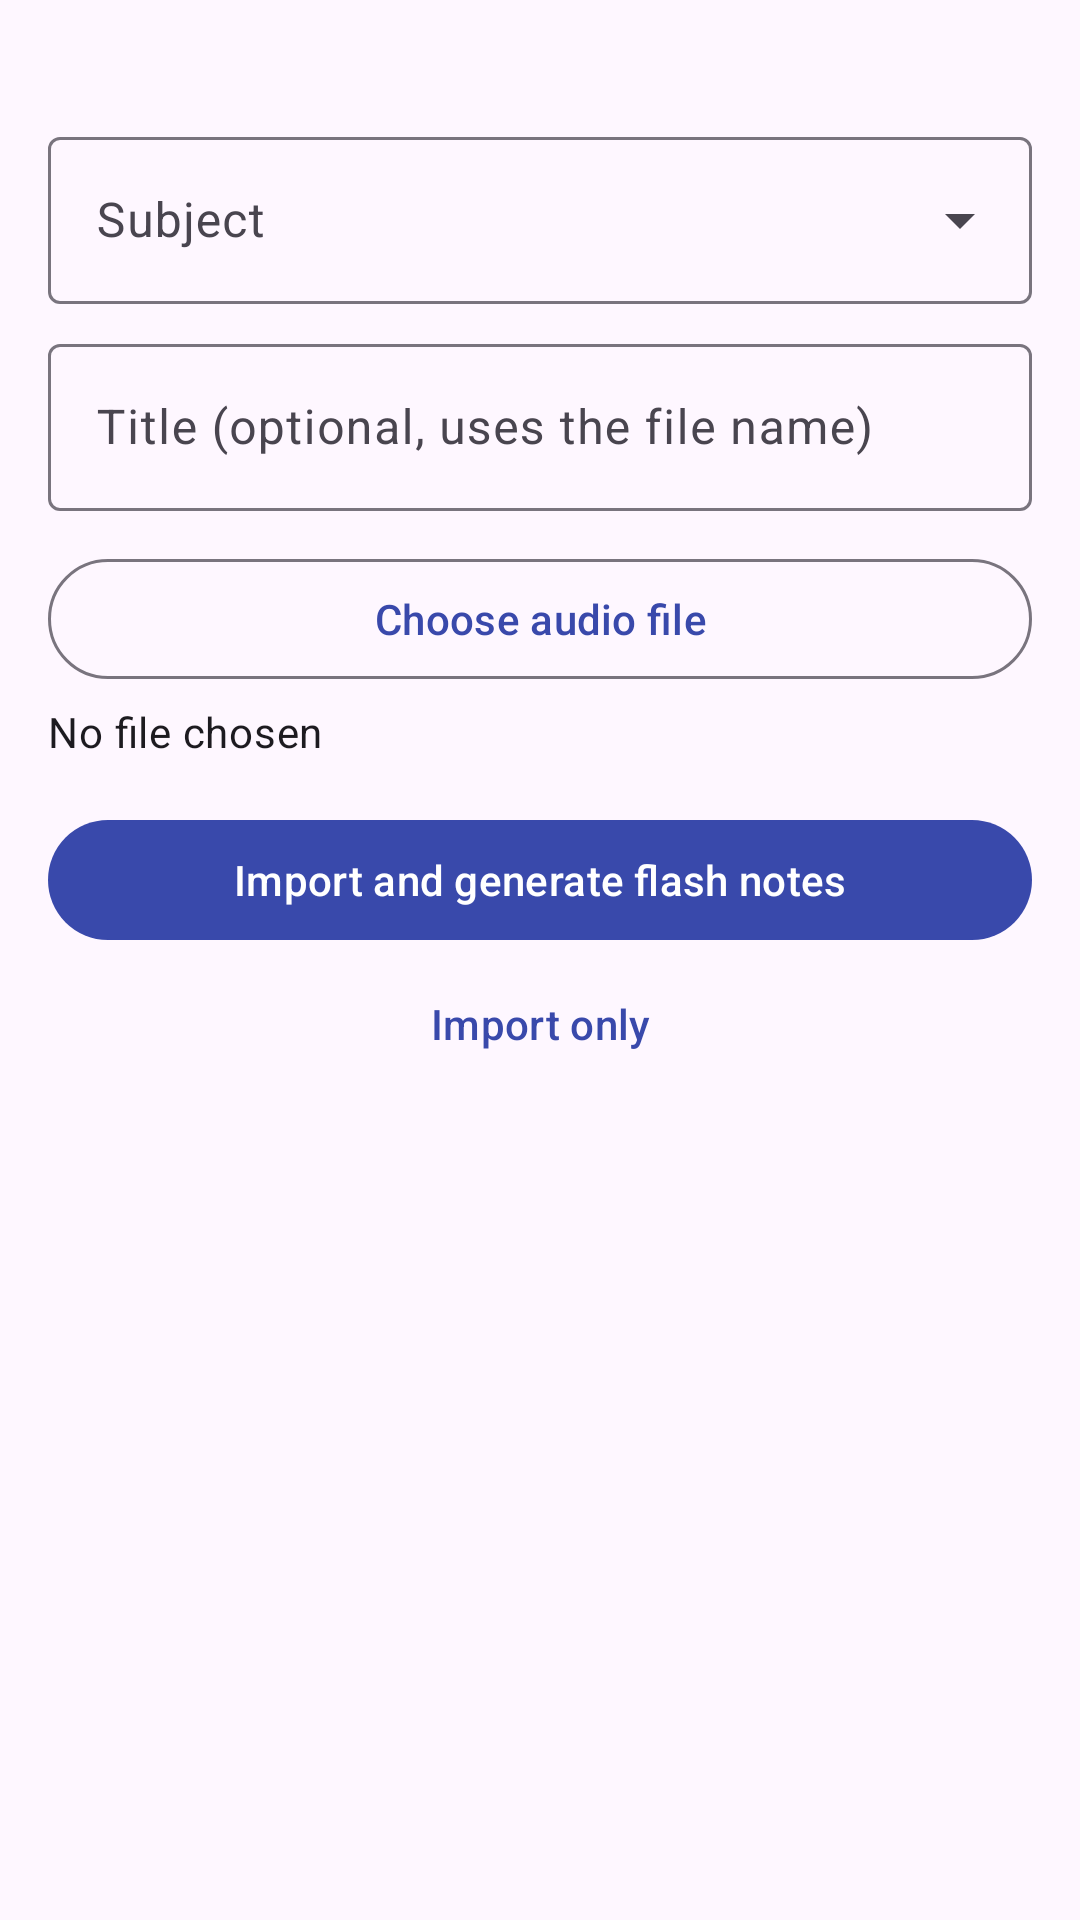

Android layout source for this screen:
<!-- AndroidManifest.xml: application theme Theme.FNR -->
<!-- res/layout/fragment_upload.xml -->
<?xml version="1.0" encoding="utf-8"?>
<ScrollView xmlns:android="http://schemas.android.com/apk/res/android"
    xmlns:app="http://schemas.android.com/apk/res-auto"
    android:layout_width="match_parent" android:layout_height="match_parent">
    <LinearLayout android:layout_width="match_parent" android:layout_height="wrap_content"
        android:orientation="vertical" android:padding="16dp">
        <TextView android:id="@+id/rules" android:layout_width="match_parent" android:layout_height="wrap_content"
            android:textAppearance="@style/FNR.Caption" />
        <com.google.android.material.textfield.TextInputLayout android:id="@+id/subjectLayout"
            style="@style/Widget.Material3.TextInputLayout.OutlinedBox.ExposedDropdownMenu"
            android:layout_width="match_parent" android:layout_height="wrap_content" android:layout_marginTop="8dp"
            android:hint="Subject">
            <com.google.android.material.textfield.MaterialAutoCompleteTextView android:id="@+id/subjectInput"
                android:layout_width="match_parent" android:layout_height="wrap_content" android:inputType="none" />
        </com.google.android.material.textfield.TextInputLayout>
        <com.google.android.material.textfield.TextInputLayout android:id="@+id/titleLayout"
            style="@style/Widget.Material3.TextInputLayout.OutlinedBox"
            android:layout_width="match_parent" android:layout_height="wrap_content" android:layout_marginTop="8dp"
            android:hint="Title (optional, uses the file name)">
            <com.google.android.material.textfield.TextInputEditText android:id="@+id/titleInput"
                android:layout_width="match_parent" android:layout_height="wrap_content"
                android:inputType="textCapSentences" android:maxLength="80" />
        </com.google.android.material.textfield.TextInputLayout>
        <com.google.android.material.button.MaterialButton android:id="@+id/choose"
            style="@style/Widget.Material3.Button.OutlinedButton"
            android:layout_width="match_parent" android:layout_height="wrap_content" android:layout_marginTop="12dp"
            android:text="Choose audio file" app:icon="@drawable/ic_upload" />
        <TextView android:id="@+id/fileName" android:layout_width="match_parent" android:layout_height="wrap_content"
            android:layout_marginTop="4dp" android:text="No file chosen" android:textAppearance="@style/FNR.Body" />
        <TextView android:id="@+id/fileError" android:layout_width="match_parent" android:layout_height="wrap_content"
            android:layout_marginTop="4dp" android:textColor="@color/fnr_error" android:visibility="gone" />
        <com.google.android.material.progressindicator.LinearProgressIndicator android:id="@+id/progress"
            android:layout_width="match_parent" android:layout_height="wrap_content" android:layout_marginTop="8dp"
            android:indeterminate="true" android:visibility="gone" />
        <com.google.android.material.button.MaterialButton android:id="@+id/uploadProcess"
            android:layout_width="match_parent" android:layout_height="wrap_content" android:layout_marginTop="16dp"
            android:text="Import and generate flash notes" />
        <com.google.android.material.button.MaterialButton android:id="@+id/uploadButton"
            style="@style/Widget.Material3.Button.TextButton"
            android:layout_width="match_parent" android:layout_height="wrap_content" android:text="Import only" />
    </LinearLayout>
</ScrollView>
<!-- resources referenced by this layout -->
<resources>
  <color name="fnr_error">#C62828</color>
  <style name="FNR.Body" parent="TextAppearance.Material3.BodyMedium" />
  <style name="FNR.Caption" parent="TextAppearance.Material3.BodySmall" />
  <style name="Theme.FNR" parent="Theme.Material3.DayNight.NoActionBar">
          <item name="colorPrimary">@color/fnr_primary</item>
          <item name="colorOnPrimary">@color/white</item>
          <item name="colorPrimaryContainer">@color/fnr_primary_container</item>
          <item name="colorOnPrimaryContainer">@color/fnr_on_primary_container</item>
          <item name="colorSecondary">@color/fnr_secondary</item>
          <item name="colorOnSecondary">@color/white</item>
          <item name="colorSecondaryContainer">@color/fnr_secondary_container</item>
          <item name="colorError">@color/fnr_error</item>
          <item name="android:statusBarColor">@color/fnr_primary</item>
      </style>
  <color name="fnr_primary">#3949AB</color>
  <color name="white">#FFFFFF</color>
  <color name="fnr_primary_container">#DDE1FF</color>
  <color name="fnr_on_primary_container">#001258</color>
  <color name="fnr_secondary">#00897B</color>
  <color name="fnr_secondary_container">#C8F0EA</color>
</resources>
